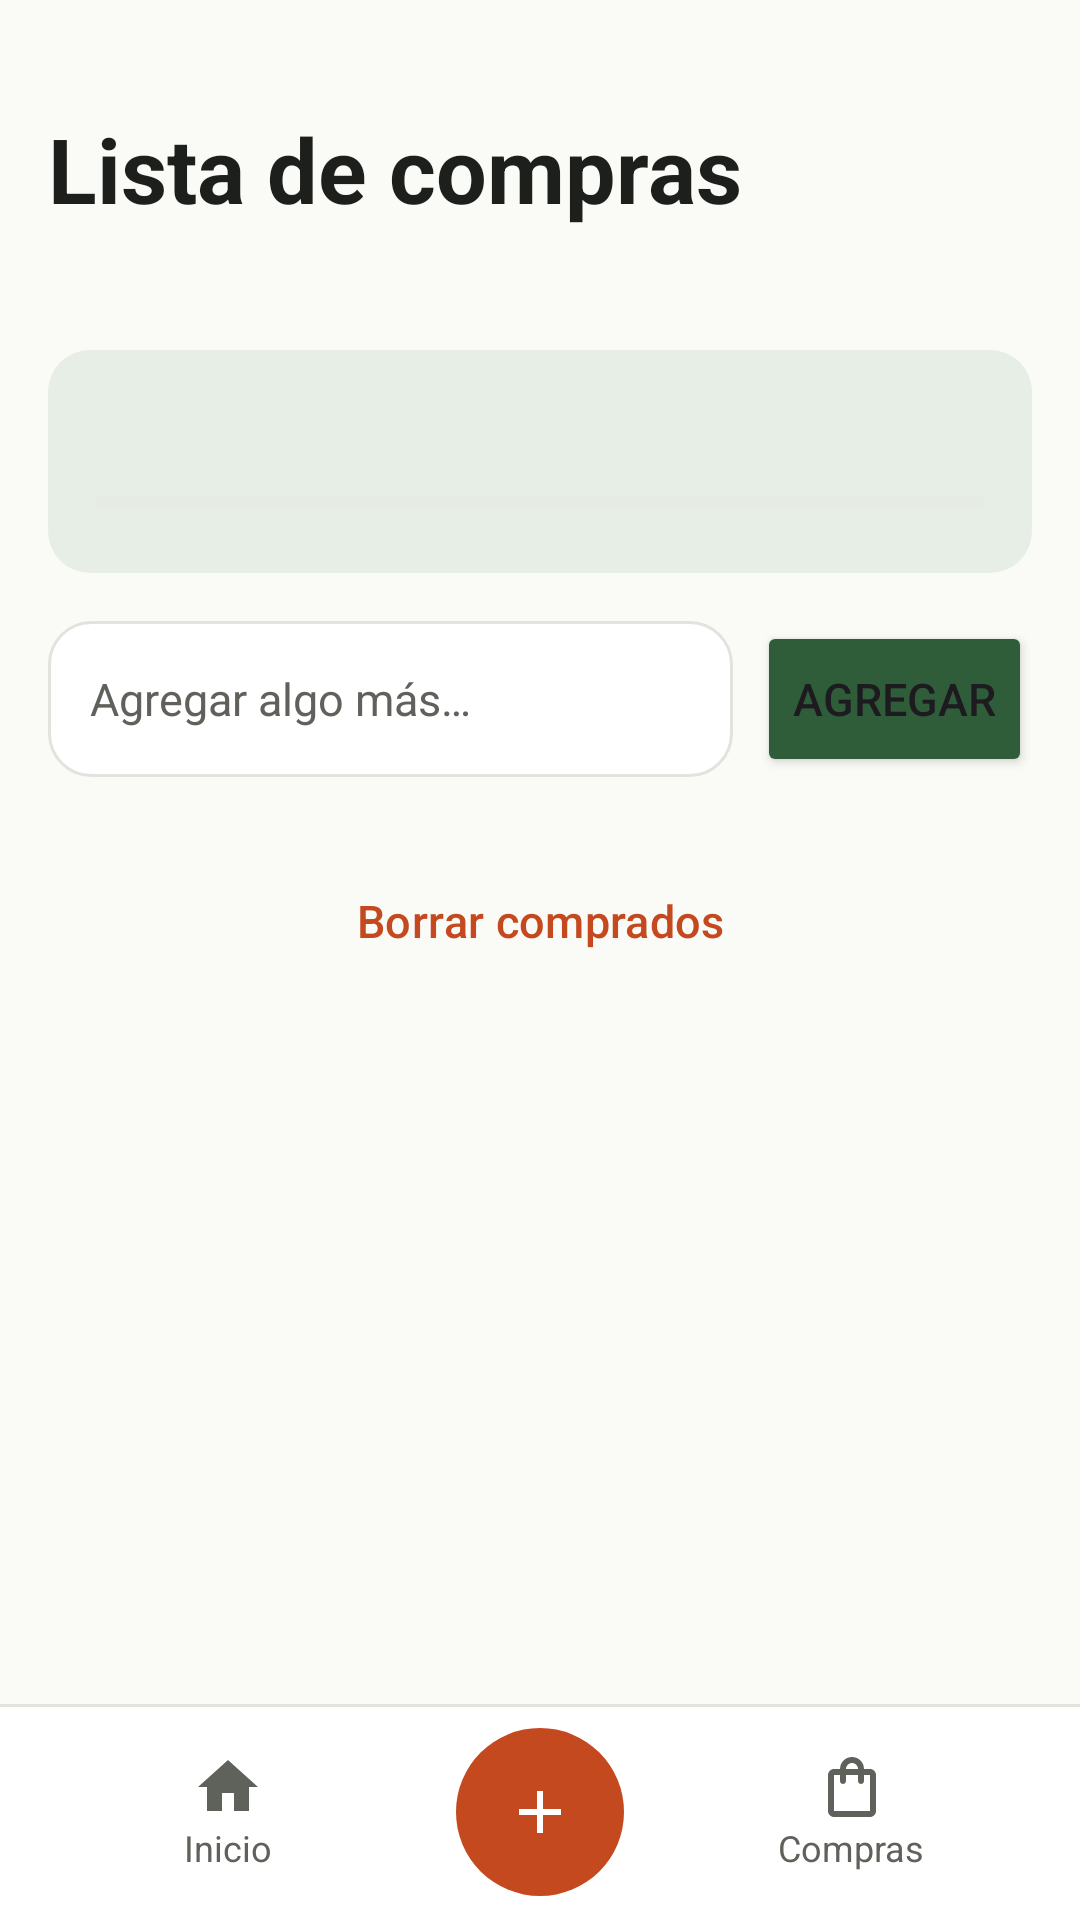

Produce the Android XML layout that renders to this screen, including the resource entries it uses.
<!-- AndroidManifest.xml: application theme Theme.Fogon -->
<!-- res/layout/activity_shopping_list.xml -->
<?xml version="1.0" encoding="utf-8"?>

<androidx.constraintlayout.widget.ConstraintLayout xmlns:android="http://schemas.android.com/apk/res/android"
    xmlns:app="http://schemas.android.com/apk/res-auto"
    xmlns:tools="http://schemas.android.com/tools"
    android:id="@+id/main"
    android:layout_width="match_parent"
    android:layout_height="match_parent"
    android:background="@color/background"
    tools:context=".ShoppingListActivity">

    <ScrollView
        android:layout_width="0dp"
        android:layout_height="0dp"
        app:layout_constraintBottom_toTopOf="@id/bottomNav"
        app:layout_constraintEnd_toEndOf="parent"
        app:layout_constraintStart_toStartOf="parent"
        app:layout_constraintTop_toTopOf="parent">

        <LinearLayout
            android:layout_width="match_parent"
            android:layout_height="wrap_content"
            android:orientation="vertical"
            android:padding="@dimen/screen_padding">

            <TextView
                android:layout_width="wrap_content"
                android:layout_height="wrap_content"
                android:layout_marginTop="@dimen/section_spacing"
                android:text="@string/shopping_title"
                android:textColor="@color/ink"
                android:textSize="@dimen/text_display"
                android:textStyle="bold" />

            <TextView
                android:id="@+id/shoppingSubtitle"
                android:layout_width="match_parent"
                android:layout_height="wrap_content"
                android:textColor="@color/muted"
                android:textSize="@dimen/text_body" />

            <LinearLayout
                android:id="@+id/shoppingProgressCard"
                android:layout_width="match_parent"
                android:layout_height="wrap_content"
                android:layout_marginTop="@dimen/section_spacing"
                android:background="@drawable/bg_info_card"
                android:orientation="vertical"
                android:padding="@dimen/screen_padding">

                <TextView
                    android:id="@+id/shoppingProgressText"
                    android:layout_width="wrap_content"
                    android:layout_height="wrap_content"
                    android:textColor="@color/herb_dark"
                    android:textSize="@dimen/text_body"
                    android:textStyle="bold" />

                <ProgressBar
                    android:id="@+id/shoppingProgress"
                    style="?android:attr/progressBarStyleHorizontal"
                    android:layout_width="match_parent"
                    android:layout_height="wrap_content"
                    android:layout_marginTop="@dimen/text_spacing"
                    android:progressBackgroundTint="@color/divider"
                    android:progressTint="@color/herb" />
            </LinearLayout>

            <LinearLayout
                android:layout_width="match_parent"
                android:layout_height="wrap_content"
                android:layout_marginTop="@dimen/screen_padding"
                android:gravity="center_vertical"
                android:orientation="horizontal">

                <EditText
                    android:id="@+id/newItemInput"
                    android:layout_width="0dp"
                    android:layout_height="@dimen/search_height"
                    android:layout_weight="1"
                    android:autofillHints=""
                    android:background="@drawable/bg_search"
                    android:hint="@string/shopping_new_item_hint"
                    android:imeOptions="actionDone"
                    android:inputType="textCapSentences"
                    android:paddingStart="@dimen/search_padding"
                    android:paddingEnd="@dimen/search_padding"
                    android:textColor="@color/ink"
                    android:textColorHint="@color/muted"
                    android:textSize="@dimen/text_body" />

                <Button
                    android:layout_width="wrap_content"
                    android:layout_height="@dimen/search_height"
                    android:layout_marginStart="@dimen/card_gap"
                    android:insetTop="0dp"
                    android:insetBottom="0dp"
                    android:onClick="addCustomItem"
                    android:text="@string/shopping_add_item"
                    android:textSize="@dimen/text_body"
                    app:backgroundTint="@color/herb"
                    app:cornerRadius="@dimen/card_radius" />
            </LinearLayout>

            <TextView
                android:id="@+id/shoppingEmpty"
                android:layout_width="match_parent"
                android:layout_height="wrap_content"
                android:layout_marginTop="@dimen/section_spacing"
                android:gravity="center"
                android:text="@string/shopping_empty"
                android:textColor="@color/muted"
                android:textSize="@dimen/text_body"
                android:visibility="gone" />

            <LinearLayout
                android:id="@+id/shoppingContainer"
                android:layout_width="match_parent"
                android:layout_height="wrap_content"
                android:orientation="vertical" />

            <Button
                android:id="@+id/buttonClearChecked"
                style="@style/Widget.Material3.Button.OutlinedButton"
                android:layout_width="match_parent"
                android:layout_height="@dimen/action_button_height"
                android:layout_marginTop="@dimen/section_spacing"
                android:onClick="clearCheckedItems"
                android:text="@string/shopping_clear_checked"
                android:textColor="@color/tomato"
                android:textSize="@dimen/text_body"
                app:cornerRadius="@dimen/card_radius"
                app:strokeColor="@color/tomato" />

        </LinearLayout>
    </ScrollView>

    <include
        layout="@layout/layout_bottom_nav"
        android:layout_width="0dp"
        android:layout_height="@dimen/nav_height"
        app:layout_constraintBottom_toBottomOf="parent"
        app:layout_constraintEnd_toEndOf="parent"
        app:layout_constraintStart_toStartOf="parent" />

</androidx.constraintlayout.widget.ConstraintLayout>
<!-- res/layout/layout_bottom_nav.xml (included above) -->
<?xml version="1.0" encoding="utf-8"?>

<LinearLayout xmlns:android="http://schemas.android.com/apk/res/android"
    xmlns:app="http://schemas.android.com/apk/res-auto"
    android:id="@+id/bottomNav"
    android:layout_width="match_parent"
    android:layout_height="@dimen/nav_height"
    android:background="@drawable/bg_action_bar"
    android:gravity="center"
    android:orientation="horizontal">

    <LinearLayout
        android:id="@+id/navHome"
        android:layout_width="0dp"
        android:layout_height="match_parent"
        android:layout_weight="1"
        android:background="?attr/selectableItemBackgroundBorderless"
        android:clickable="true"
        android:focusable="true"
        android:gravity="center"
        android:orientation="vertical">

        <ImageView
            android:id="@+id/navHomeIcon"
            android:layout_width="@dimen/icon_size"
            android:layout_height="@dimen/icon_size"
            android:importantForAccessibility="no"
            android:src="@drawable/ic_home"
            app:tint="@color/muted" />

        <TextView
            android:id="@+id/navHomeLabel"
            android:layout_width="wrap_content"
            android:layout_height="wrap_content"
            android:text="@string/nav_home"
            android:textColor="@color/muted"
            android:textSize="@dimen/text_nav" />
    </LinearLayout>

    <ImageButton
        android:id="@+id/navNewRecipe"
        android:layout_width="@dimen/fab_size"
        android:layout_height="@dimen/fab_size"
        android:background="@drawable/bg_fab"
        android:contentDescription="@string/nav_new_recipe"
        android:src="@drawable/ic_add" />

    <LinearLayout
        android:id="@+id/navShopping"
        android:layout_width="0dp"
        android:layout_height="match_parent"
        android:layout_weight="1"
        android:background="?attr/selectableItemBackgroundBorderless"
        android:clickable="true"
        android:focusable="true"
        android:gravity="center"
        android:orientation="vertical">

        <ImageView
            android:id="@+id/navShoppingIcon"
            android:layout_width="@dimen/icon_size"
            android:layout_height="@dimen/icon_size"
            android:importantForAccessibility="no"
            android:src="@drawable/ic_shopping"
            app:tint="@color/muted" />

        <TextView
            android:id="@+id/navShoppingLabel"
            android:layout_width="wrap_content"
            android:layout_height="wrap_content"
            android:text="@string/nav_shopping"
            android:textColor="@color/muted"
            android:textSize="@dimen/text_nav" />
    </LinearLayout>
</LinearLayout>
<!-- resources referenced by this layout -->
<resources>
  <color name="background">#FFFAFAF7</color>
  <color name="divider">#FFE4E2DC</color>
  <color name="herb">#FF2F5D3A</color>
  <color name="herb_dark">#FF1F4128</color>
  <color name="ink">#FF1D1F1C</color>
  <color name="muted">#FF5E625B</color>
  <color name="tomato">#FFC4491F</color>
  <dimen name="action_button_height">56dp</dimen>
  <dimen name="card_gap">8dp</dimen>
  <dimen name="card_radius">14dp</dimen>
  <dimen name="fab_size">56dp</dimen>
  <dimen name="icon_size">24dp</dimen>
  <dimen name="nav_height">72dp</dimen>
  <dimen name="screen_padding">16dp</dimen>
  <dimen name="search_height">52dp</dimen>
  <dimen name="search_padding">14dp</dimen>
  <dimen name="section_spacing">20dp</dimen>
  <dimen name="text_body">15sp</dimen>
  <dimen name="text_display">30sp</dimen>
  <dimen name="text_nav">12sp</dimen>
  <dimen name="text_spacing">6dp</dimen>
  <!-- drawable bg_action_bar (drawable) -->
  <?xml version="1.0" encoding="utf-8"?>
  
  <layer-list xmlns:android="http://schemas.android.com/apk/res/android">
      <item>
          <shape android:shape="rectangle">
              <solid android:color="@color/divider" />
          </shape>
      </item>
      <item android:top="@dimen/card_stroke">
          <shape android:shape="rectangle">
              <solid android:color="@color/surface" />
          </shape>
      </item>
  </layer-list>
  <!-- drawable bg_fab (drawable) -->
  <?xml version="1.0" encoding="utf-8"?>
  
  <shape xmlns:android="http://schemas.android.com/apk/res/android"
      android:shape="oval">
      <solid android:color="@color/tomato" />
  </shape>
  <!-- drawable bg_info_card (drawable) -->
  <?xml version="1.0" encoding="utf-8"?>
  
  <shape xmlns:android="http://schemas.android.com/apk/res/android"
      android:shape="rectangle">
      <solid android:color="@color/herb_soft" />
      <corners android:radius="@dimen/card_radius" />
  </shape>
  <!-- drawable bg_search (drawable) -->
  <?xml version="1.0" encoding="utf-8"?>
  
  <shape xmlns:android="http://schemas.android.com/apk/res/android"
      android:shape="rectangle">
      <solid android:color="@color/surface" />
      <stroke
          android:width="@dimen/card_stroke"
          android:color="@color/divider" />
      <corners android:radius="@dimen/card_radius" />
  </shape>
  <!-- drawable ic_add (drawable) -->
  <?xml version="1.0" encoding="utf-8"?>
  
  <vector xmlns:android="http://schemas.android.com/apk/res/android"
      android:width="24dp"
      android:height="24dp"
      android:viewportWidth="24"
      android:viewportHeight="24">
      <path
          android:fillColor="@color/white"
          android:pathData="M19,13h-6v6h-2v-6H5v-2h6V5h2v6h6v2z" />
  </vector>
  <!-- drawable ic_home (drawable) -->
  <?xml version="1.0" encoding="utf-8"?>
  
  <vector xmlns:android="http://schemas.android.com/apk/res/android"
      android:width="24dp"
      android:height="24dp"
      android:viewportWidth="24"
      android:viewportHeight="24">
      <path
          android:fillColor="@color/white"
          android:pathData="M10,20v-6h4v6h5v-8h3L12,3 2,12h3v8z" />
  </vector>
  <string name="nav_home">Inicio</string>
  <string name="nav_new_recipe">Nueva receta</string>
  <string name="nav_shopping">Compras</string>
  <string name="shopping_add_item">Agregar</string>
  <string name="shopping_clear_checked">Borrar comprados</string>
  <string name="shopping_empty">Tu lista está vacía. Abrí una receta y tocá «Agregar a compras».</string>
  <string name="shopping_new_item_hint">Agregar algo más…</string>
  <string name="shopping_title">Lista de compras</string>
  <style name="Theme.Fogon" parent="Base.Theme.Fogon" />
  <dimen name="card_stroke">1dp</dimen>
  <color name="surface">#FFFFFFFF</color>
  <color name="herb_soft">#FFE6EEE6</color>
  <color name="white">#FFFFFFFF</color>
</resources>
